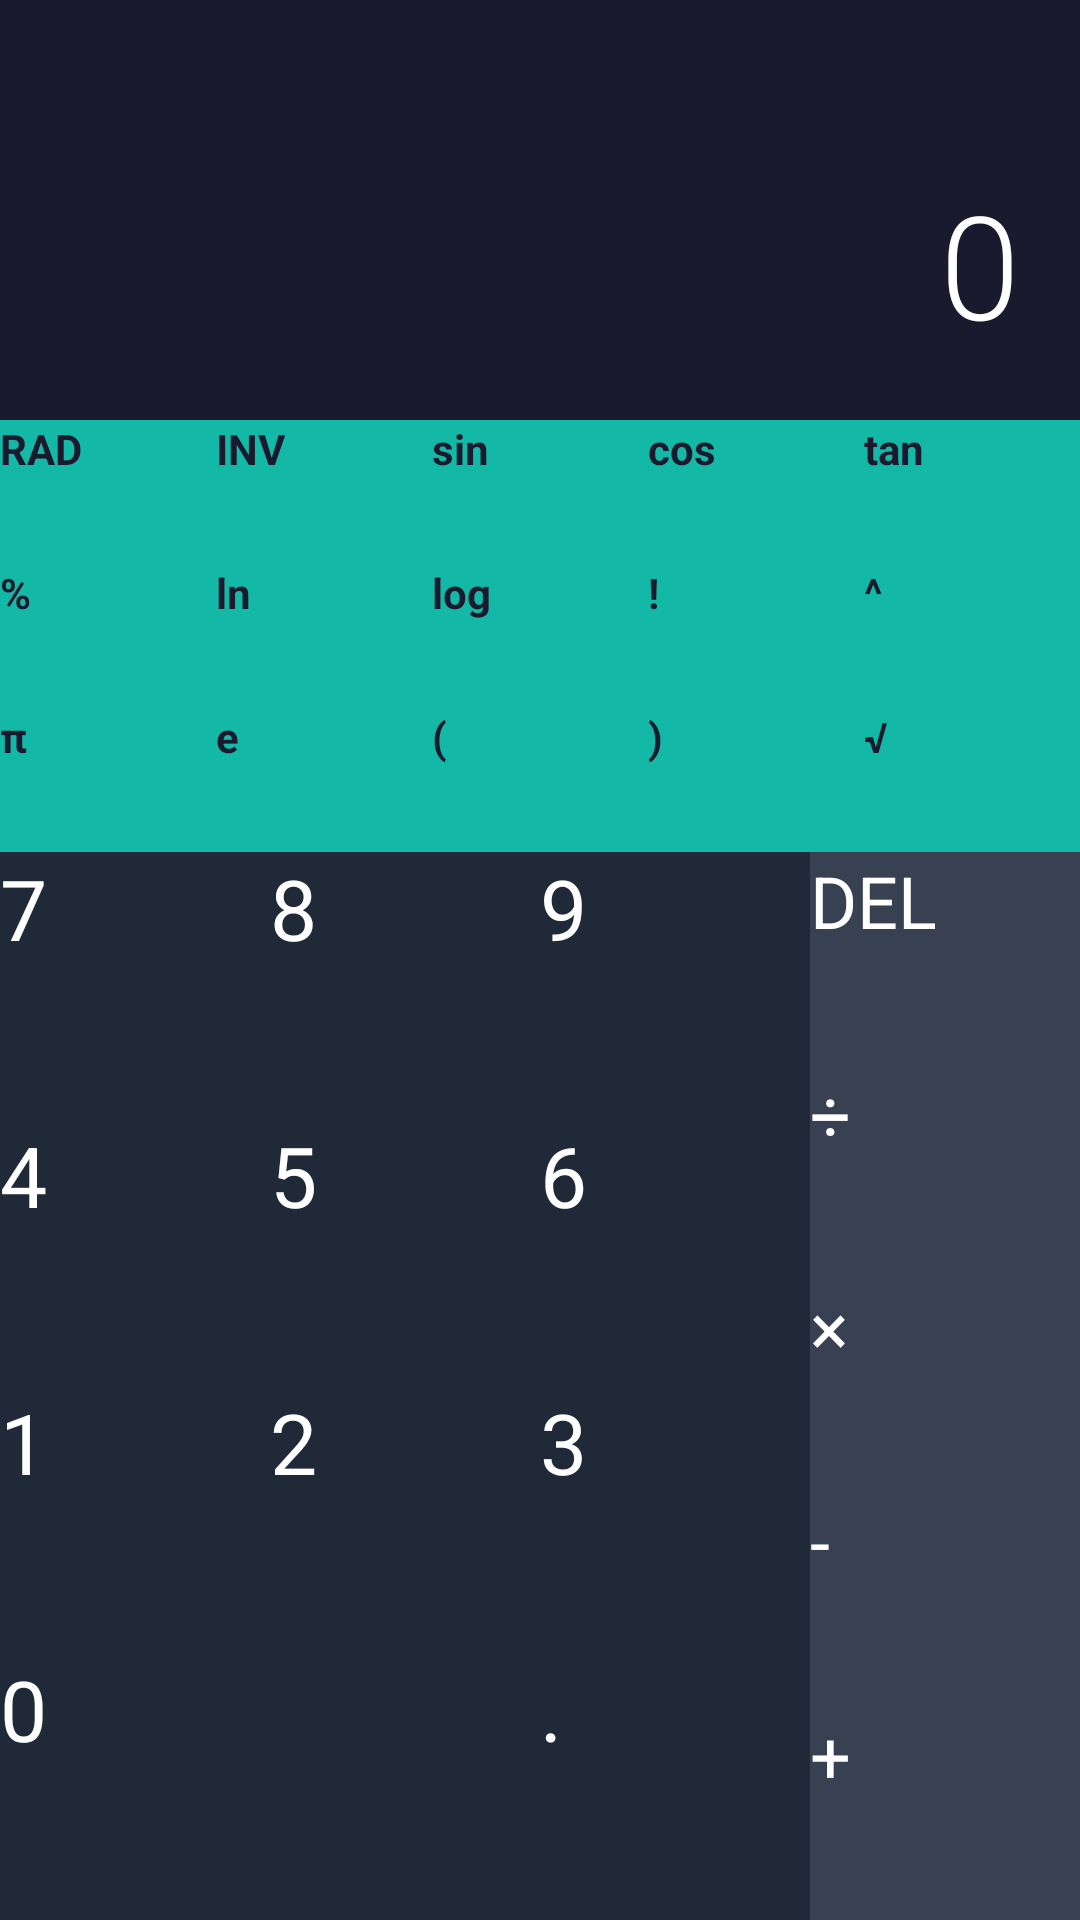

Here is an Android app screen rendered from its layout file. Give the layout XML and the strings, colors and styles it references.
<!-- AndroidManifest.xml: application theme Theme.CalculatorVault -->
<!-- res/layout/activity_calculator.xml -->
<?xml version="1.0" encoding="utf-8"?>
<LinearLayout xmlns:android="http://schemas.android.com/apk/res/android"
    android:layout_width="match_parent"
    android:layout_height="match_parent"
    android:orientation="vertical"
    android:background="#1a1a2e">

    
    <TextView
        android:id="@+id/displayText"
        android:layout_width="match_parent"
        android:layout_height="140dp"
        android:gravity="bottom|end"
        android:padding="20dp"
        android:text="0"
        android:textColor="#ffffff"
        android:textSize="48sp"
        android:fontFamily="sans-serif-light" />

    
    <GridLayout
        android:id="@+id/scientificPad"
        android:layout_width="match_parent"
        android:layout_height="wrap_content"
        android:columnCount="5"
        android:background="#14b8a6">

        <Button android:id="@+id/btnRad" android:text="RAD" style="@style/SciButton" />
        <Button android:id="@+id/btnInv" android:text="INV" style="@style/SciButton" />
        <Button android:id="@+id/btnSin" android:text="sin" style="@style/SciButton" />
        <Button android:id="@+id/btnCos" android:text="cos" style="@style/SciButton" />
        <Button android:id="@+id/btnTan" android:text="tan" style="@style/SciButton" />

        <Button android:id="@+id/btnPercent" android:text="%" style="@style/SciButton" />
        <Button android:id="@+id/btnLn" android:text="ln" style="@style/SciButton" />
        <Button android:id="@+id/btnLog" android:text="log" style="@style/SciButton" />
        <Button android:id="@+id/btnFactorial" android:text="!" style="@style/SciButton" />
        <Button android:id="@+id/btnPower" android:text="^" style="@style/SciButton" />

        <Button android:id="@+id/btnPi" android:text="π" style="@style/SciButton" />
        <Button android:id="@+id/btnE" android:text="e" style="@style/SciButton" />
        <Button android:id="@+id/btnLParen" android:text="(" style="@style/SciButton" />
        <Button android:id="@+id/btnRParen" android:text=")" style="@style/SciButton" />
        <Button android:id="@+id/btnSqrt" android:text="√" style="@style/SciButton" />
    </GridLayout>

    
    <LinearLayout
        android:layout_width="match_parent"
        android:layout_height="0dp"
        android:layout_weight="1"
        android:orientation="horizontal">

        
        <GridLayout
            android:layout_width="0dp"
            android:layout_height="match_parent"
            android:layout_weight="3"
            android:columnCount="3"
            android:background="#1f2937">

            <Button android:id="@+id/btn7" android:text="7" style="@style/NumButton" />
            <Button android:id="@+id/btn8" android:text="8" style="@style/NumButton" />
            <Button android:id="@+id/btn9" android:text="9" style="@style/NumButton" />

            <Button android:id="@+id/btn4" android:text="4" style="@style/NumButton" />
            <Button android:id="@+id/btn5" android:text="5" style="@style/NumButton" />
            <Button android:id="@+id/btn6" android:text="6" style="@style/NumButton" />

            <Button android:id="@+id/btn1" android:text="1" style="@style/NumButton" />
            <Button android:id="@+id/btn2" android:text="2" style="@style/NumButton" />
            <Button android:id="@+id/btn3" android:text="3" style="@style/NumButton" />

            <Button android:id="@+id/btn0" android:text="0" style="@style/NumButton" android:layout_columnSpan="2" />
            <Button android:id="@+id/btnDot" android:text="." style="@style/NumButton" />
        </GridLayout>

        
        <LinearLayout
            android:layout_width="0dp"
            android:layout_height="match_parent"
            android:layout_weight="1"
            android:orientation="vertical"
            android:background="#374151">

            <Button android:id="@+id/btnClear" android:text="DEL" style="@style/OpButton" />
            <Button android:id="@+id/btnDivide" android:text="÷" style="@style/OpButton" />
            <Button android:id="@+id/btnMultiply" android:text="×" style="@style/OpButton" />
            <Button android:id="@+id/btnMinus" android:text="-" style="@style/OpButton" />
            <Button android:id="@+id/btnPlus" android:text="+" style="@style/OpButton" />
            <Button android:id="@+id/btnEquals" android:text="=" style="@style/EqualsButton" />
        </LinearLayout>
    </LinearLayout>
</LinearLayout>
<!-- resources referenced by this layout -->
<resources>
  <style name="EqualsButton" parent="OpButton">
          <item name="android:background">@drawable/button_equals</item>
          <item name="android:textColor">#ffffff</item>
      </style>
  <style name="NumButton">
          <item name="android:layout_width">0dp</item>
          <item name="android:layout_height">0dp</item>
          <item name="android:layout_columnWeight">1</item>
          <item name="android:layout_rowWeight">1</item>
          <item name="android:background">@drawable/button_number</item>
          <item name="android:textColor">#ffffff</item>
          <item name="android:textSize">28sp</item>
      </style>
  <style name="OpButton">
          <item name="android:layout_width">match_parent</item>
          <item name="android:layout_height">0dp</item>
          <item name="android:layout_weight">1</item>
          <item name="android:background">@drawable/button_operator</item>
          <item name="android:textColor">#ffffff</item>
          <item name="android:textSize">24sp</item>
      </style>
  <style name="SciButton">
          <item name="android:layout_width">0dp</item>
          <item name="android:layout_height">wrap_content</item>
          <item name="android:layout_columnWeight">1</item>
          <item name="android:background">@android:color/transparent</item>
          <item name="android:textColor">#1a1a2e</item>
          <item name="android:textSize">14sp</item>
          <item name="android:textStyle">bold</item>
          <item name="android:minHeight">48dp</item>
      </style>
  <!-- drawable button_equals (drawable) -->
  <?xml version="1.0" encoding="utf-8"?>
  <selector xmlns:android="http://schemas.android.com/apk/res/android">
      <item android:state_pressed="true">
          <shape android:shape="rectangle">
              <solid android:color="#d97706" />
          </shape>
      </item>
      <item>
          <shape android:shape="rectangle">
              <solid android:color="#f59e0b" />
          </shape>
      </item>
  </selector>
  <!-- drawable button_number (drawable) -->
  <?xml version="1.0" encoding="utf-8"?>
  <selector xmlns:android="http://schemas.android.com/apk/res/android">
      <item android:state_pressed="true">
          <shape android:shape="rectangle">
              <solid android:color="#374151" />
          </shape>
      </item>
      <item>
          <shape android:shape="rectangle">
              <solid android:color="#1f2937" />
          </shape>
      </item>
  </selector>
  <!-- drawable button_operator (drawable) -->
  <?xml version="1.0" encoding="utf-8"?>
  <selector xmlns:android="http://schemas.android.com/apk/res/android">
      <item android:state_pressed="true">
          <shape android:shape="rectangle">
              <solid android:color="#4b5563" />
          </shape>
      </item>
      <item>
          <shape android:shape="rectangle">
              <solid android:color="#374151" />
          </shape>
      </item>
  </selector>
  <color name="teal_500">#14b8a6</color>
  <color name="teal_700">#0d9488</color>
  <color name="white">#ffffff</color>
  <color name="amber_500">#f59e0b</color>
  <color name="amber_700">#d97706</color>
  <color name="black">#000000</color>
  <color name="dark_background">#0d1f33</color>
  <color name="dark_surface">#1e3a5f</color>
</resources>
